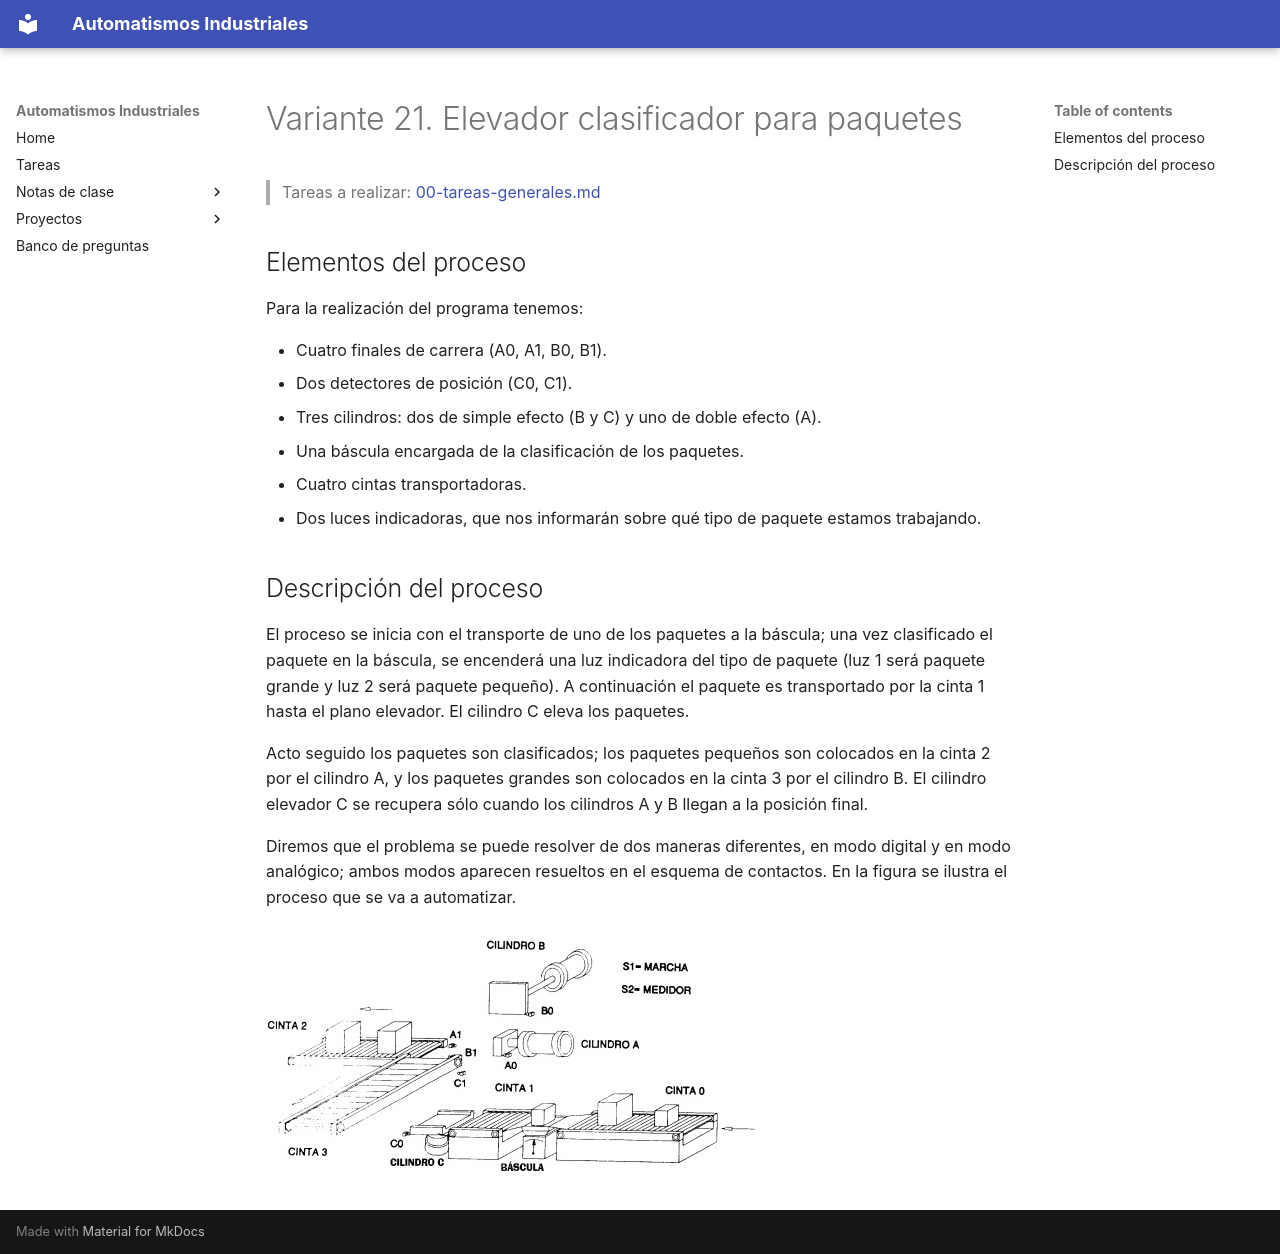

repository: vladimir1284/automatismos-industriales · page: proyectos/variantes/variante-21-elevador-clasificador-para-paquetes/index.html · generator: mkdocs

# Variante 21. Elevador clasificador para paquetes

> Tareas a realizar: [00-tareas-generales.md](00-tareas-generales.md)

## Elementos del proceso

Para la realización del programa tenemos:

- Cuatro finales de carrera (A0, A1, B0, B1).
- Dos detectores de posición (C0, C1).
- Tres cilindros: dos de simple efecto (B y C) y uno de doble efecto (A).
- Una báscula encargada de la clasificación de los paquetes.
- Cuatro cintas transportadoras.
- Dos luces indicadoras, que nos informarán sobre qué tipo de paquete estamos trabajando.

## Descripción del proceso

El proceso se inicia con el transporte de uno de los paquetes a la báscula; una vez clasificado el paquete en la báscula, se encenderá una luz indicadora del tipo de paquete (luz 1 será paquete grande y luz 2 será paquete pequeño). A continuación el paquete es transportado por la cinta 1 hasta el plano elevador. El cilindro C eleva los paquetes.

Acto seguido los paquetes son clasificados; los paquetes pequeños son colocados en la cinta 2 por el cilindro A, y los paquetes grandes son colocados en la cinta 3 por el cilindro B. El cilindro elevador C se recupera sólo cuando los cilindros A y B llegan a la posición final.

Diremos que el problema se puede resolver de dos maneras diferentes, en modo digital y en modo analógico; ambos modos aparecen resueltos en el esquema de contactos. En la figura se ilustra el proceso que se va a automatizar.

![Esquema del elevador clasificador de paquetes](imagenes/variante-21-esquema.png)
